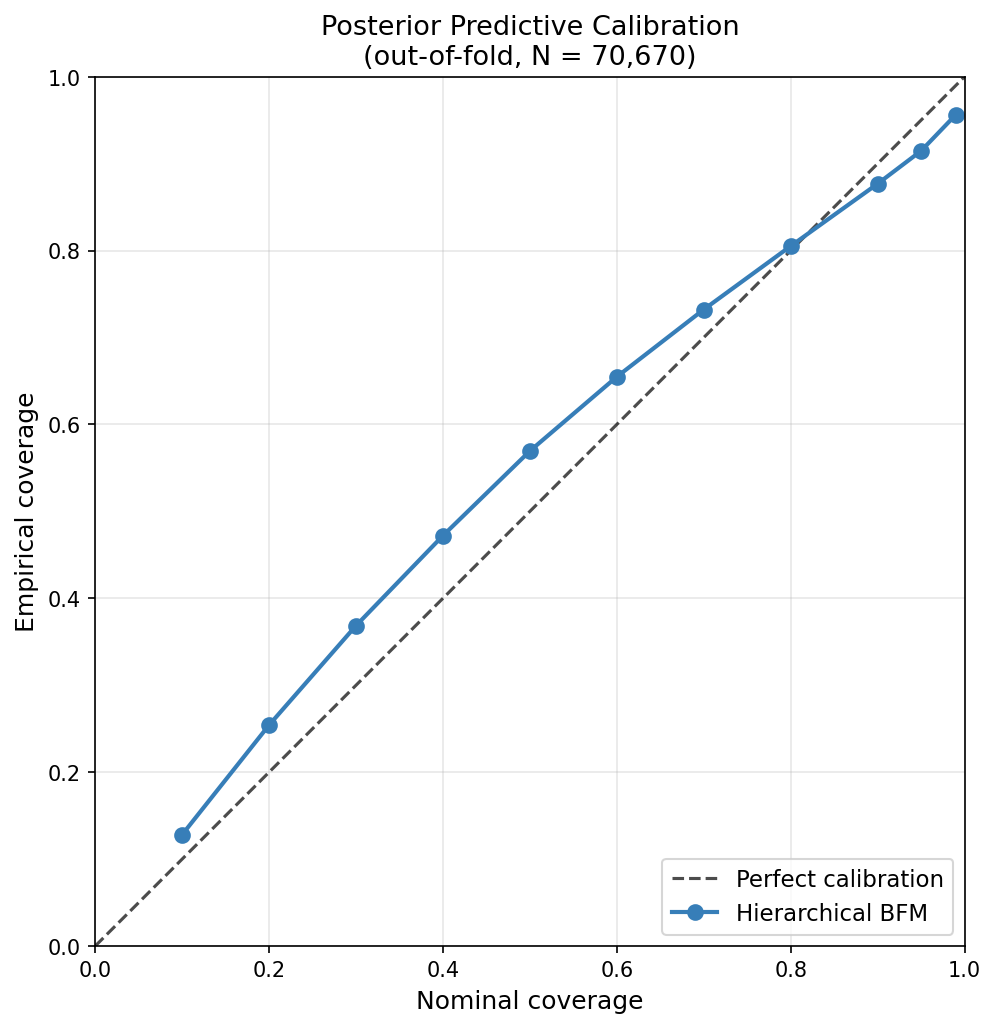

Data behind this chart, as committed beside it:
nominal_coverage, empirical_coverage, gap
0.1, 0.1281, 0.02812
0.2, 0.2542, 0.0542
0.3, 0.3685, 0.06854
0.4, 0.4721, 0.07207
0.5, 0.5695, 0.06946
0.6, 0.6548, 0.0548
0.7, 0.7322, 0.03221
0.8, 0.8052, 0.005165
0.9, 0.8768, -0.02316
0.95, 0.9147, -0.03533
0.99, 0.9563, -0.03367
